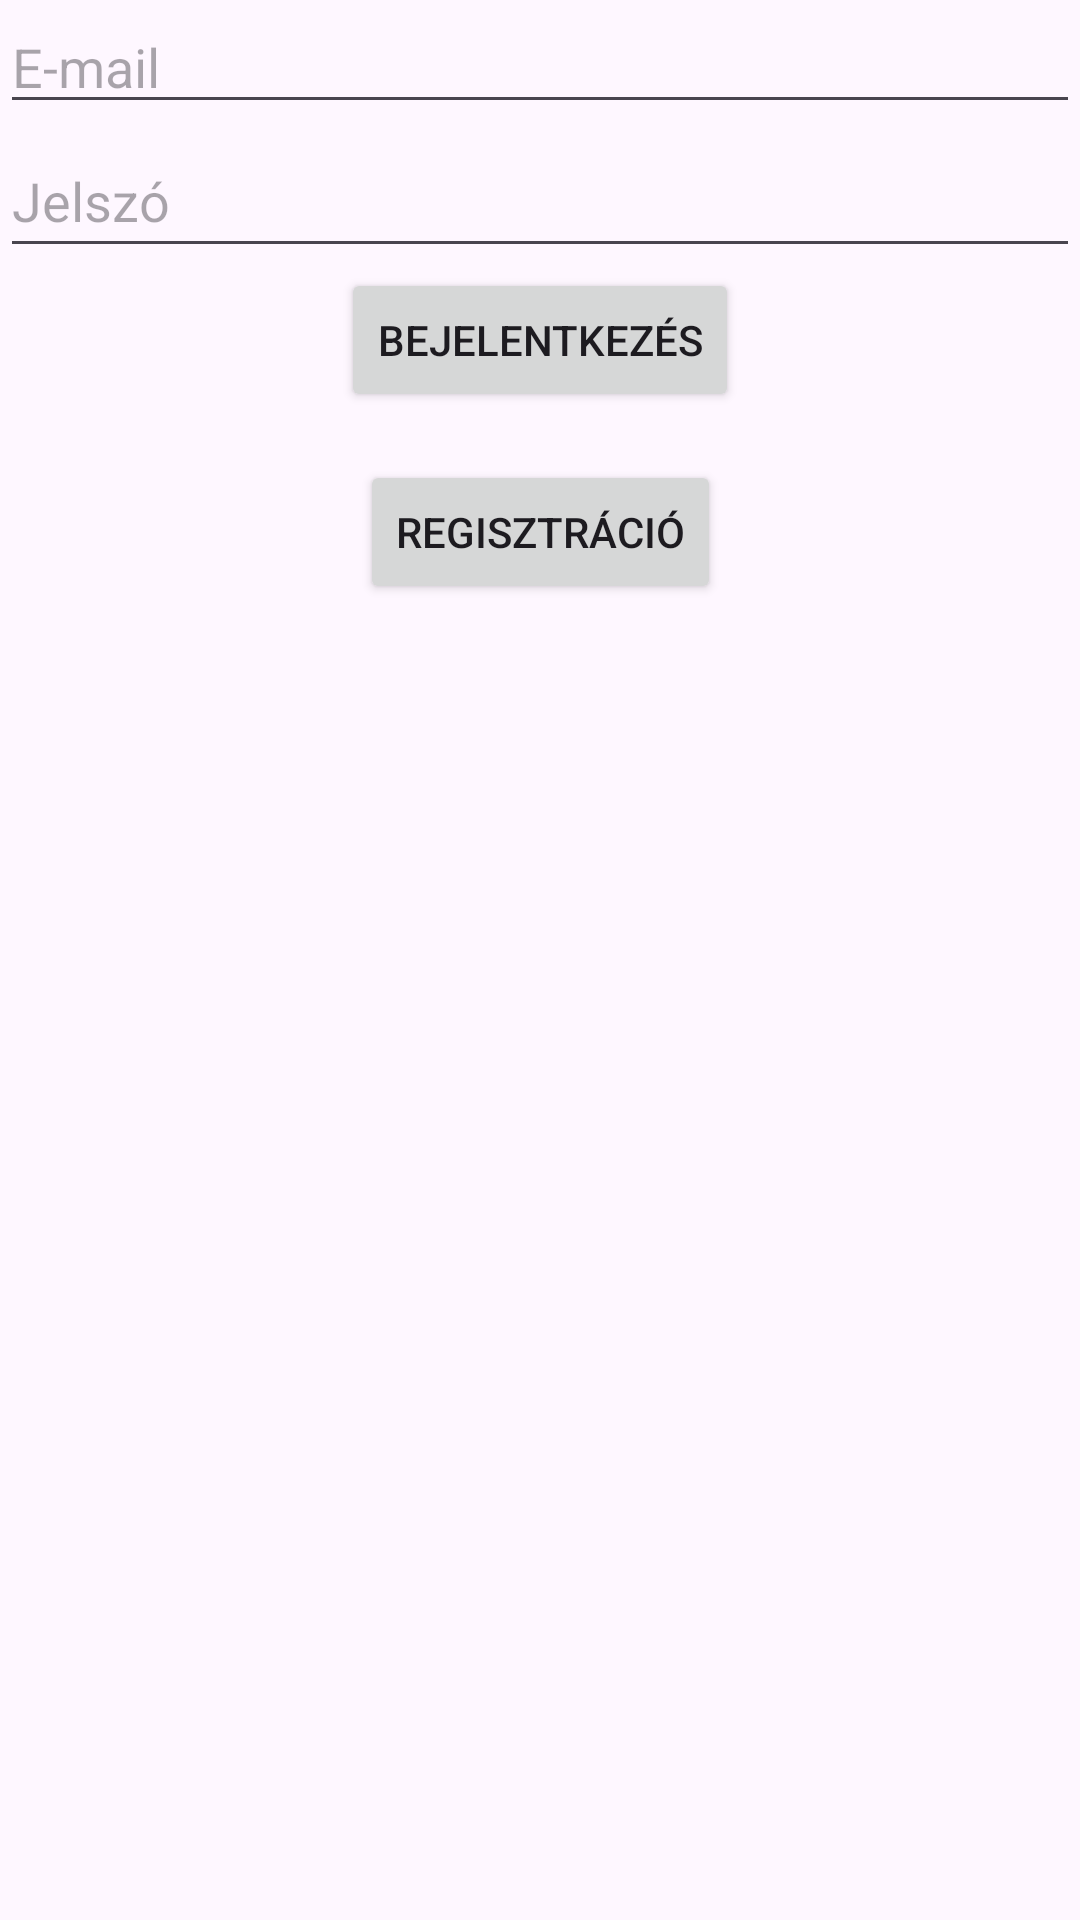

Layout XML and referenced resources for this Android screen:
<!-- AndroidManifest.xml: application theme Theme.Rendeles -->
<!-- res/layout/activity_main.xml -->
<androidx.constraintlayout.widget.ConstraintLayout xmlns:android="http://schemas.android.com/apk/res/android"
    xmlns:app="http://schemas.android.com/apk/res-auto"
    xmlns:tools="http://schemas.android.com/tools"
    android:layout_width="match_parent"
    android:layout_height="match_parent"
    tools:context=".MainActivity">

    <androidx.recyclerview.widget.RecyclerView
        android:id="@+id/recyclerViewMenuItems"
        android:layout_width="0dp"
        android:layout_height="0dp"
        app:layout_constraintTop_toBottomOf="@+id/signUpLink"
        app:layout_constraintBottom_toBottomOf="parent"
        app:layout_constraintStart_toStartOf="parent"
        app:layout_constraintEnd_toEndOf="parent" />

    <EditText
        android:id="@+id/editTextEmail"
        android:layout_width="0dp"
        android:layout_height="wrap_content"
        android:hint="E-mail"
        app:layout_constraintTop_toTopOf="parent"
        app:layout_constraintStart_toStartOf="parent"
        app:layout_constraintEnd_toEndOf="parent"
        app:layout_constraintHorizontal_bias="0.5"/>

    <EditText
        android:id="@+id/editTextPassword"
        android:layout_width="0dp"
        android:layout_height="wrap_content"
        android:hint="Jelszó"
        android:inputType="textPassword"
        android:minHeight="48dp"
        app:layout_constraintEnd_toEndOf="parent"
        app:layout_constraintHorizontal_bias="0.5"
        app:layout_constraintStart_toStartOf="parent"
        app:layout_constraintTop_toBottomOf="@+id/editTextEmail" />

    <Button
        android:id="@+id/buttonSignIn"
        android:layout_width="wrap_content"
        android:layout_height="wrap_content"
        android:text="Bejelentkezés"
        app:layout_constraintTop_toBottomOf="@+id/editTextPassword"
        app:layout_constraintStart_toStartOf="parent"
        app:layout_constraintEnd_toEndOf="parent"
        app:layout_constraintHorizontal_bias="0.5"/>

    <Button
        android:id="@+id/signUpLink"
        android:layout_width="wrap_content"
        android:layout_height="wrap_content"
        android:text="Regisztráció"
        android:layout_marginTop="16dp"
        app:layout_constraintTop_toBottomOf="@+id/buttonSignIn"
        app:layout_constraintStart_toStartOf="parent"
        app:layout_constraintEnd_toEndOf="parent"/>
</androidx.constraintlayout.widget.ConstraintLayout>
<!-- resources referenced by this layout -->
<resources>
  <style name="Theme.Rendeles" parent="Base.Theme.Rendeles" />
  <style name="Base.Theme.Rendeles" parent="Theme.Material3.DayNight.NoActionBar">
          
          
      </style>
</resources>
